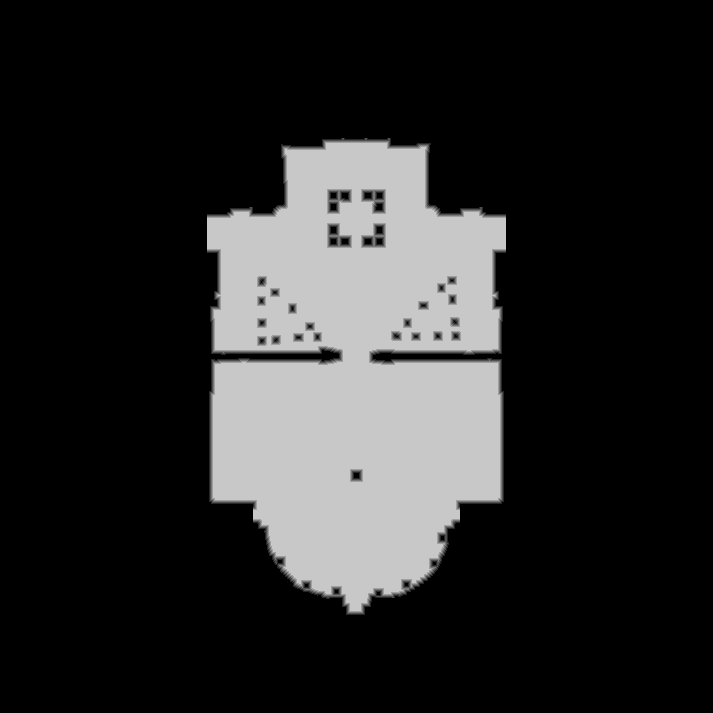

Data behind this chart, as committed beside it:
source	tdt_hull ranged
truth	truth_58f596a5bf0.tsv
width	713
height	713
nibble	0	398314
nibble	1	2755
nibble	2	3080
nibble	3	3279
nibble	4	3304
nibble	5	97637
